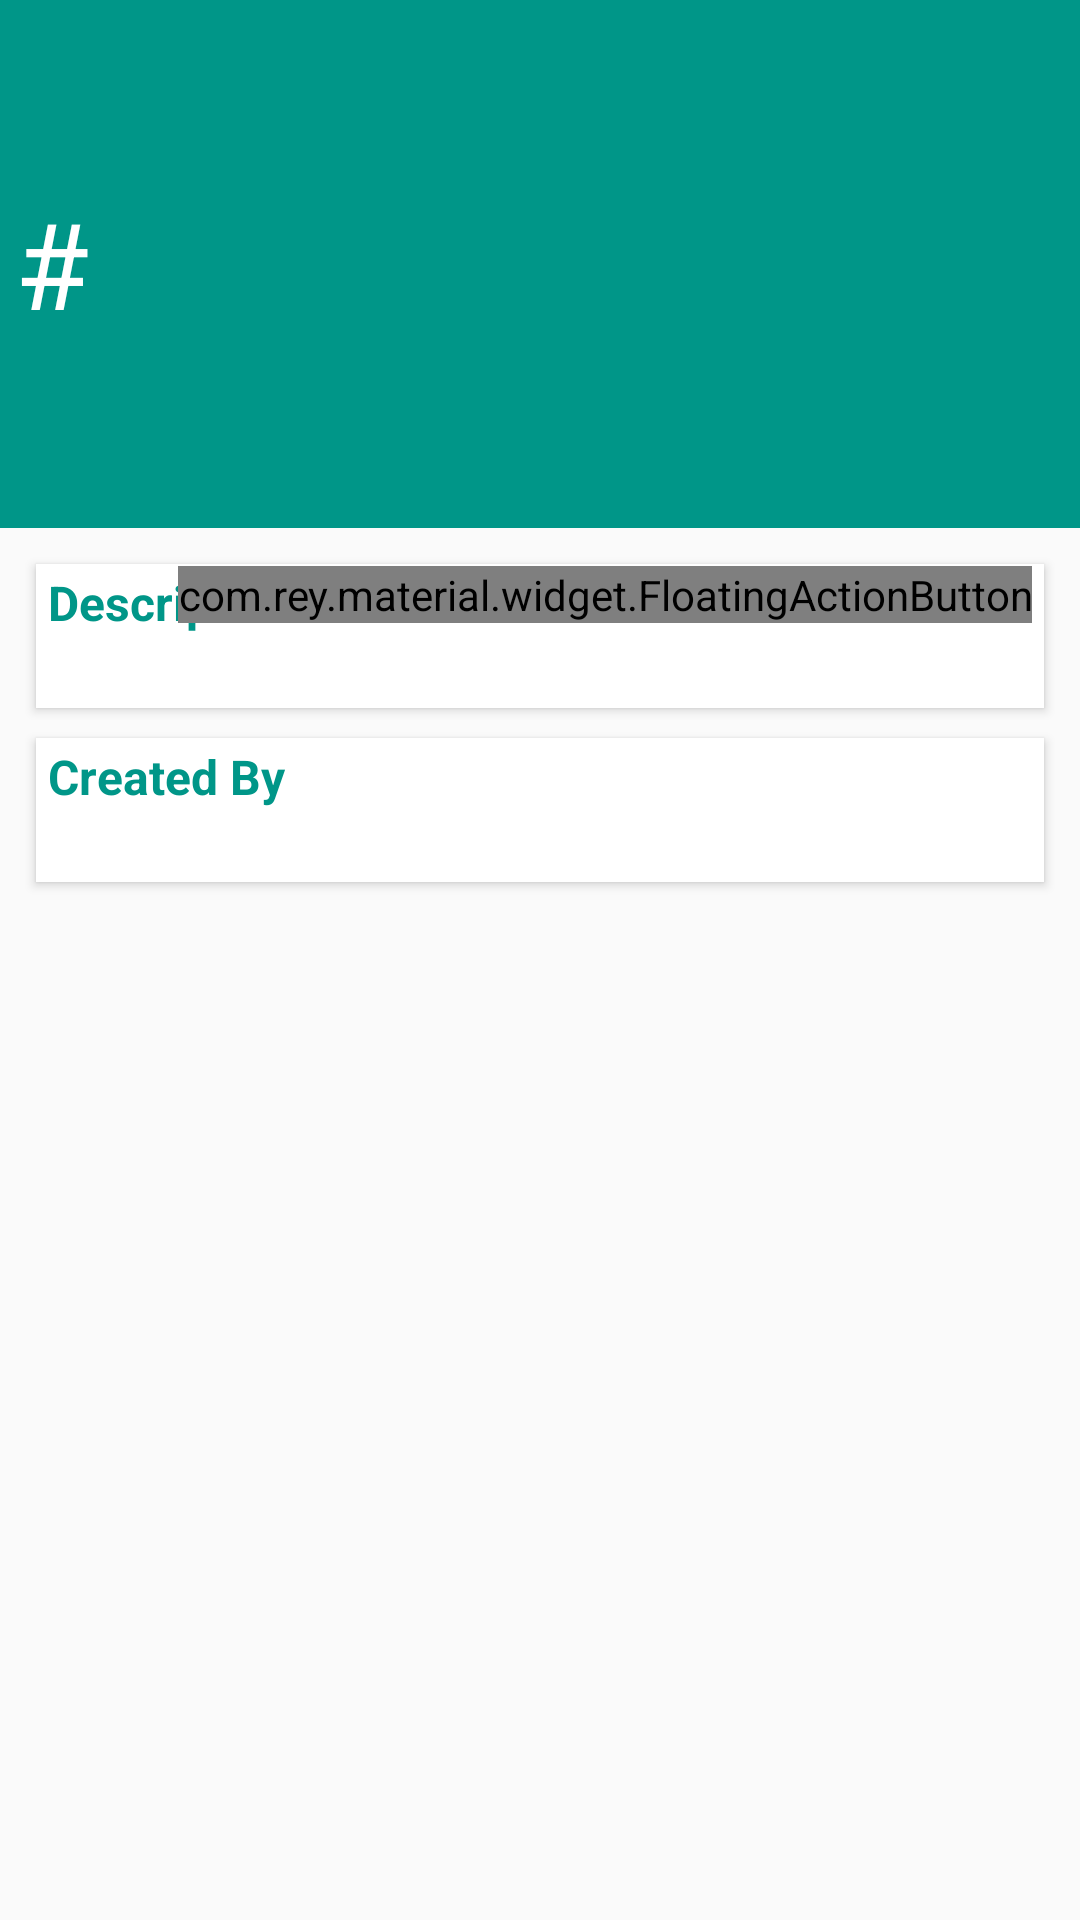

Produce the Android XML layout that renders to this screen, including the resource entries it uses.
<!-- AndroidManifest.xml: application theme AppTheme -->
<!-- res/layout/activity_view_event.xml -->
<RelativeLayout
    android:id="@+id/addEventLayout"
    xmlns:android="http://schemas.android.com/apk/res/android"
    xmlns:app="http://schemas.android.com/apk/res-auto"
    xmlns:card_view="http://schemas.android.com/apk/res-auto"
    xmlns:tools="http://schemas.android.com/tools"
    android:layout_width="match_parent"
    android:layout_height="match_parent"
    tools:context="me.biuti.transmissampa.ui.Activities.AddEventActivity">

    <include
        android:id="@+id/toolbar"
        layout="@layout/toolbar"/>

    <LinearLayout
        android:id="@+id/header"
        android:layout_width="match_parent"
        android:layout_height="120dp"
        android:layout_below="@id/toolbar"
        android:background="@color/primary"
        android:padding="5dp">

        <TextView
            android:id="@+id/tvHash"
            android:layout_width="wrap_content"
            android:layout_height="wrap_content"
            android:text="#"
            android:textColor="@color/text"
            android:textSize="40dp"/>

        <TextView
            android:id="@+id/tvTitle"
            android:layout_width="wrap_content"
            android:layout_height="wrap_content"
            android:layout_weight="1"
            android:focusable="false"
            android:focusableInTouchMode="true"
            android:gravity="top|left"
            android:importantForAccessibility="yes"
            android:lines="2"
            android:maxLines="2"
            android:minLines="2"
            android:textColor="@color/text"
            android:textColorHighlight="#ffffffff"
            android:textColorHint="#ccffffff"
            android:textSize="40dp"
            tools:text="Poesia Cantada"/>
    </LinearLayout>

    <LinearLayout
        android:id="@+id/body"
        android:layout_width="match_parent"
        android:layout_height="match_parent"
        android:layout_below="@id/header"
        android:orientation="vertical"
        android:padding="2dp">

        <android.support.v7.widget.CardView
            android:id="@+id/cvSectionA"
            android:layout_width="match_parent"
            android:layout_height="wrap_content"
            android:layout_centerHorizontal="true"
            android:layout_marginLeft="10dp"
            android:layout_marginRight="10dp"
            android:layout_marginTop="10dp"
            card_view:cardCornerRadius="0dp"
            card_view:cardElevation="2dp"
            card_view:cardMaxElevation="8dp"
            card_view:contentPadding="2dp"
            >

            <TextView
                android:id="@+id/tvDescriptionTitle"
                android:layout_width="wrap_content"
                android:layout_height="wrap_content"
                android:layout_marginLeft="2dp"
                android:labelFor="@+id/etDescription"
                android:text="Description"
                android:textColor="@color/primary"
                android:textSize="@dimen/abc_text_size_subtitle_material_toolbar"
                android:textStyle="bold"/>

            <TextView
                android:id="@+id/tvDescription"
                android:layout_width="match_parent"
                android:layout_height="match_parent"
                android:layout_marginLeft="2dp"
                android:layout_marginTop="25dp"
                android:focusableInTouchMode="true"
                android:gravity="top|left"
                android:importantForAccessibility="yes"
                android:maxLength="120"
                tools:text="O grupo musical Poesia Cantada se apresenta na Praça Cornélia
                com seu projeto de musicalização dos poemas de Hilda Hilst."/>

        </android.support.v7.widget.CardView>

        <android.support.v7.widget.CardView
            android:id="@+id/cvSectionB"
            android:layout_width="match_parent"
            android:layout_height="wrap_content"
            android:layout_centerHorizontal="true"
            android:layout_marginLeft="10dp"
            android:layout_marginRight="10dp"
            android:layout_marginTop="10dp"
            card_view:cardCornerRadius="0dp"
            card_view:cardElevation="2dp"
            card_view:cardMaxElevation="8dp"
            card_view:contentPadding="2dp"
            >

            <TextView
                android:id="@+id/tvCrieatedByTitle"
                android:layout_width="wrap_content"
                android:layout_height="wrap_content"
                android:layout_marginLeft="2dp"
                android:labelFor="@+id/etDescription"
                android:text="Created By"
                android:textColor="@color/primary"
                android:textSize="@dimen/abc_text_size_subtitle_material_toolbar"
                android:textStyle="bold"/>

            <TextView
                android:id="@+id/tvCreatedBy"
                android:layout_width="match_parent"
                android:layout_height="match_parent"
                android:layout_marginLeft="2dp"
                android:layout_marginTop="25dp"
                android:focusableInTouchMode="true"
                android:gravity="top|left"
                android:importantForAccessibility="yes"
                android:maxLength="120"
                tools:text="Vinicius Barrionuevo"/>

        </android.support.v7.widget.CardView>

    </LinearLayout>

    <com.rey.material.widget.FloatingActionButton
        android:id="@+id/btnBroadcast"
        android:layout_width="wrap_content"
        android:layout_height="wrap_content"
        android:layout_alignBottom="@id/header"
        android:layout_alignParentRight="true"
        android:layout_marginBottom="-32dp"
        android:layout_marginRight="@dimen/fab_button_margin_right"
        app:fab_backgroundColor="@color/accent"
        app:fab_iconSrc="@drawable/fab_ic_video"
        app:rd_enable="true"/>

</RelativeLayout>
<!-- res/layout/toolbar.xml (included above) -->
<android.support.v7.widget.Toolbar xmlns:android="http://schemas.android.com/apk/res/android"
                                   xmlns:local="http://schemas.android.com/apk/res-auto"
                                   android:id="@+id/toolbar"
                                   android:layout_width="match_parent"
                                   android:layout_height="wrap_content"
                                   android:minHeight="?attr/actionBarSize"
                                   android:background="@color/primary"
                                   local:theme="@style/ThemeOverlay.AppCompat.Dark.ActionBar"
                                   local:popupTheme="@style/ThemeOverlay.AppCompat.Light"/>
<!-- resources referenced by this layout -->
<resources>
  <color name="accent">#FF4081</color>
  <color name="primary">#009688</color>
  <color name="text">#FFFFFF</color>
  <dimen name="fab_button_margin_right">16dp</dimen>
  <!-- drawable fab_ic_video: png bitmap (drawable, 322 bytes) -->
  <style name="AppTheme" parent="Theme.AppCompat.Light.DarkActionBar">
          
          
          <item name="colorPrimary">@color/primary</item>
          <item name="colorPrimaryDark">@color/dark_primary</item>
          <item name="android:textColorPrimary">@color/primary_text</item>
          <item name="android:textColorSecondary">@color/secondary_text</item>
          <item name="android:divider">@color/divider</item>
          <item name="android:windowNoTitle">true</item>
          <item name="windowActionBar">false</item>
      </style>
  <color name="dark_primary">#00796B</color>
  <color name="primary_text">#212121</color>
  <color name="secondary_text">#727272</color>
  <color name="divider">#B6B6B6</color>
</resources>
